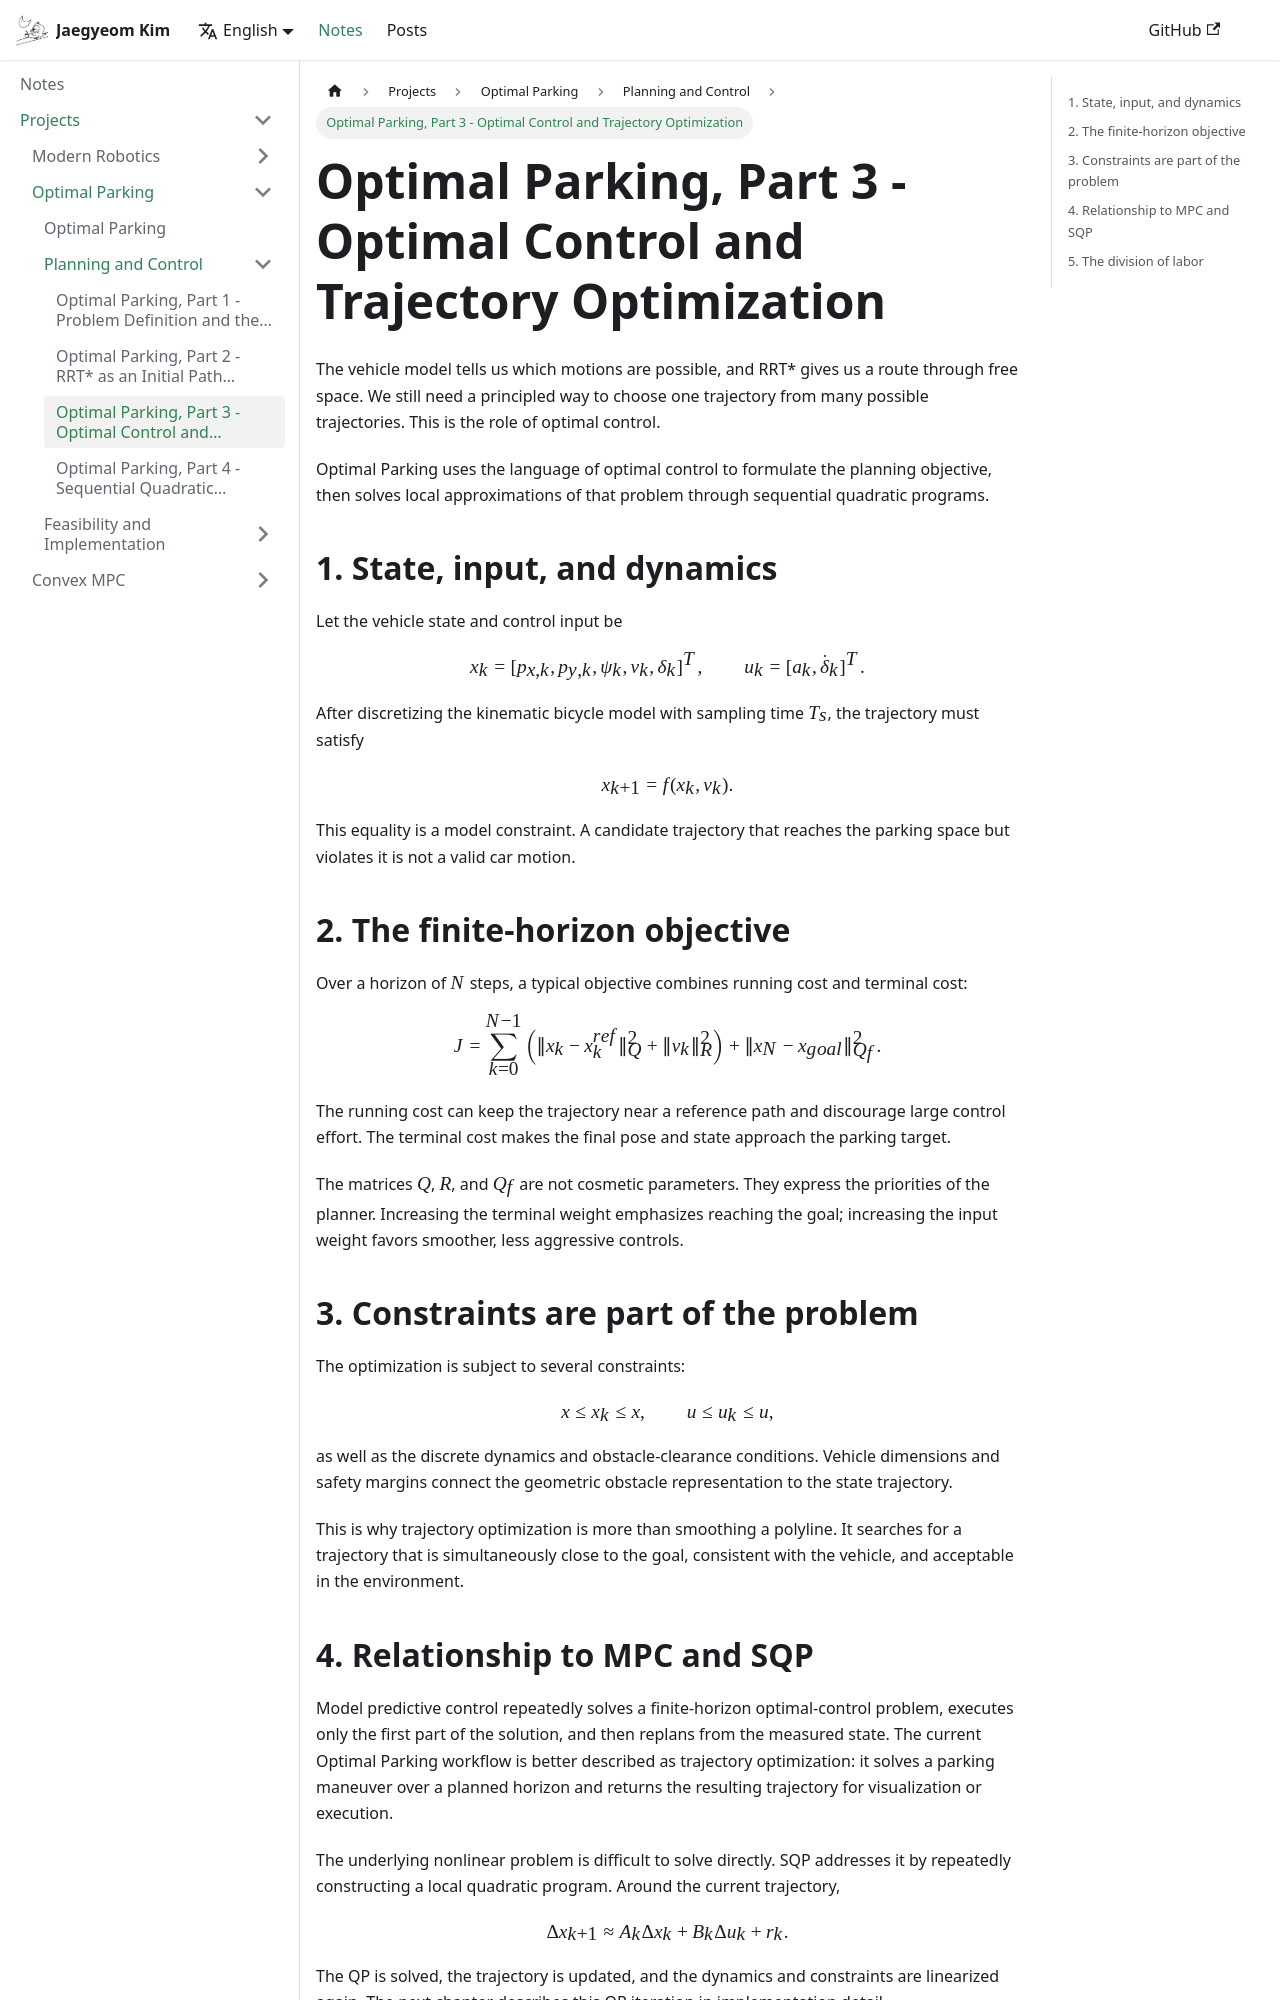

repository: CMaybe/cmaybe.github.io · page: notes/optimal-parking/part-3.html · generator: docusaurus

---
title: Optimal Parking, Part 3 - Optimal Control and Trajectory Optimization
authors: [jaegyeom]
tags: [robotics, optimal-control, trajectory-optimization, optimal-parking]
description: The optimal-control formulation behind parking trajectories, including cost functions, constraints, MPC, and the role of SQP.
---

The vehicle model tells us which motions are possible, and RRT* gives us a route through free space. We still need a principled way to choose one trajectory from many possible trajectories. This is the role of optimal control.

Optimal Parking uses the language of optimal control to formulate the planning objective, then solves local approximations of that problem through sequential quadratic programs.

<!-- truncate -->

## 1. State, input, and dynamics

Let the vehicle state and control input be

$$
x_k = [p_{x,k}, p_{y,k}, \psi_k, v_k, \delta_k]^T,
\qquad
u_k = [a_k, \dot{\delta}_k]^T.
$$

After discretizing the kinematic bicycle model with sampling time $T_s$, the trajectory must satisfy

$$
x_{k+1} = f(x_k, \nu_k).
$$

This equality is a model constraint. A candidate trajectory that reaches the parking space but violates it is not a valid car motion.

## 2. The finite-horizon objective

Over a horizon of $N$ steps, a typical objective combines running cost and terminal cost:

$$
J = \sum_{k=0}^{N-1}
\left(
\lVert x_k - x_k^{ref} \rVert_Q^2
+ \lVert \nu_k \rVert_R^2
\right)
+ \lVert x_N - x_{goal} \rVert_{Q_f}^2.
$$

The running cost can keep the trajectory near a reference path and discourage large control effort. The terminal cost makes the final pose and state approach the parking target.

The matrices $Q$, $R$, and $Q_f$ are not cosmetic parameters. They express the priorities of the planner. Increasing the terminal weight emphasizes reaching the goal; increasing the input weight favors smoother, less aggressive controls.

## 3. Constraints are part of the problem

The optimization is subject to several constraints:

$$
\underline{x} \le x_k \le \overline{x},
\qquad
\underline{u} \le u_k \le \overline{u},
$$

as well as the discrete dynamics and obstacle-clearance conditions. Vehicle dimensions and safety margins connect the geometric obstacle representation to the state trajectory.

This is why trajectory optimization is more than smoothing a polyline. It searches for a trajectory that is simultaneously close to the goal, consistent with the vehicle, and acceptable in the environment.
